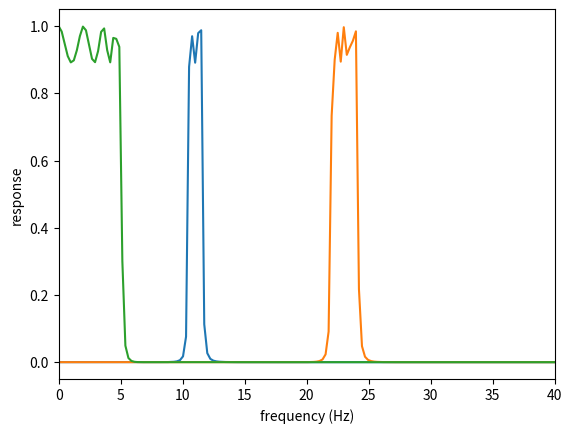

The script that saved this image:
#!/usr/bin/python
import numpy as np
from scipy import signal
from matplotlib import pyplot as plt

nyquest_freq = 250./2;

# 10-12 Hz 10th order elliptic bandpass filter, from
x_filter = signal.iirdesign(
    wp = [10.5/nyquest_freq, 11.5/nyquest_freq],
    ws = [7./nyquest_freq, 17./nyquest_freq],
    gstop=110, gpass=1, ftype='ellip'
)

# 21.5-24.5 Hz 12th order elliptic bandpass filter, from
y_filter = signal.iirdesign(
    wp = [22.0/nyquest_freq, 24.0/nyquest_freq],
    ws = [18./nyquest_freq, 29./nyquest_freq],
    gstop=105, gpass=1, ftype='ellip'
)

# 5 Hz 10th order elliptic lowpass filter, from
smooth_filter = signal.iirdesign(
    wp = 5./nyquest_freq,
    ws= 7./nyquest_freq, gstop=100,
    gpass=1, ftype='ellip'
)


fig = plt.figure()
for filter in [x_filter, y_filter, smooth_filter]:
    w,h = signal.freqz(*filter)
    plt.plot(w*(nyquest_freq/max(w)), np.abs(h))
    plt.xlim(0,40)
    plt.xlabel('frequency (Hz)');
    plt.ylabel('response');
fig.savefig("test.png")

with open('filter_coefs.yaml','wt') as f:
    f.write('x_filter:\n');
    f.write('    in_coef: ' + str(x_filter[0].tolist()) + '\n');
    f.write('    out_coef: ' + str(x_filter[1][1:].tolist()) + '\n');
    f.write('y_filter:\n');
    f.write('    in_coef: ' + str(y_filter[0].tolist()) + '\n');
    f.write('    out_coef: ' + str(y_filter[1][1:].tolist()) + '\n');
    f.write('smooth_filter:\n');
    f.write('    in_coef: ' + str(smooth_filter[0].tolist()) + '\n');
    f.write('    out_coef: ' + str(smooth_filter[1][1:].tolist()) + '\n');
